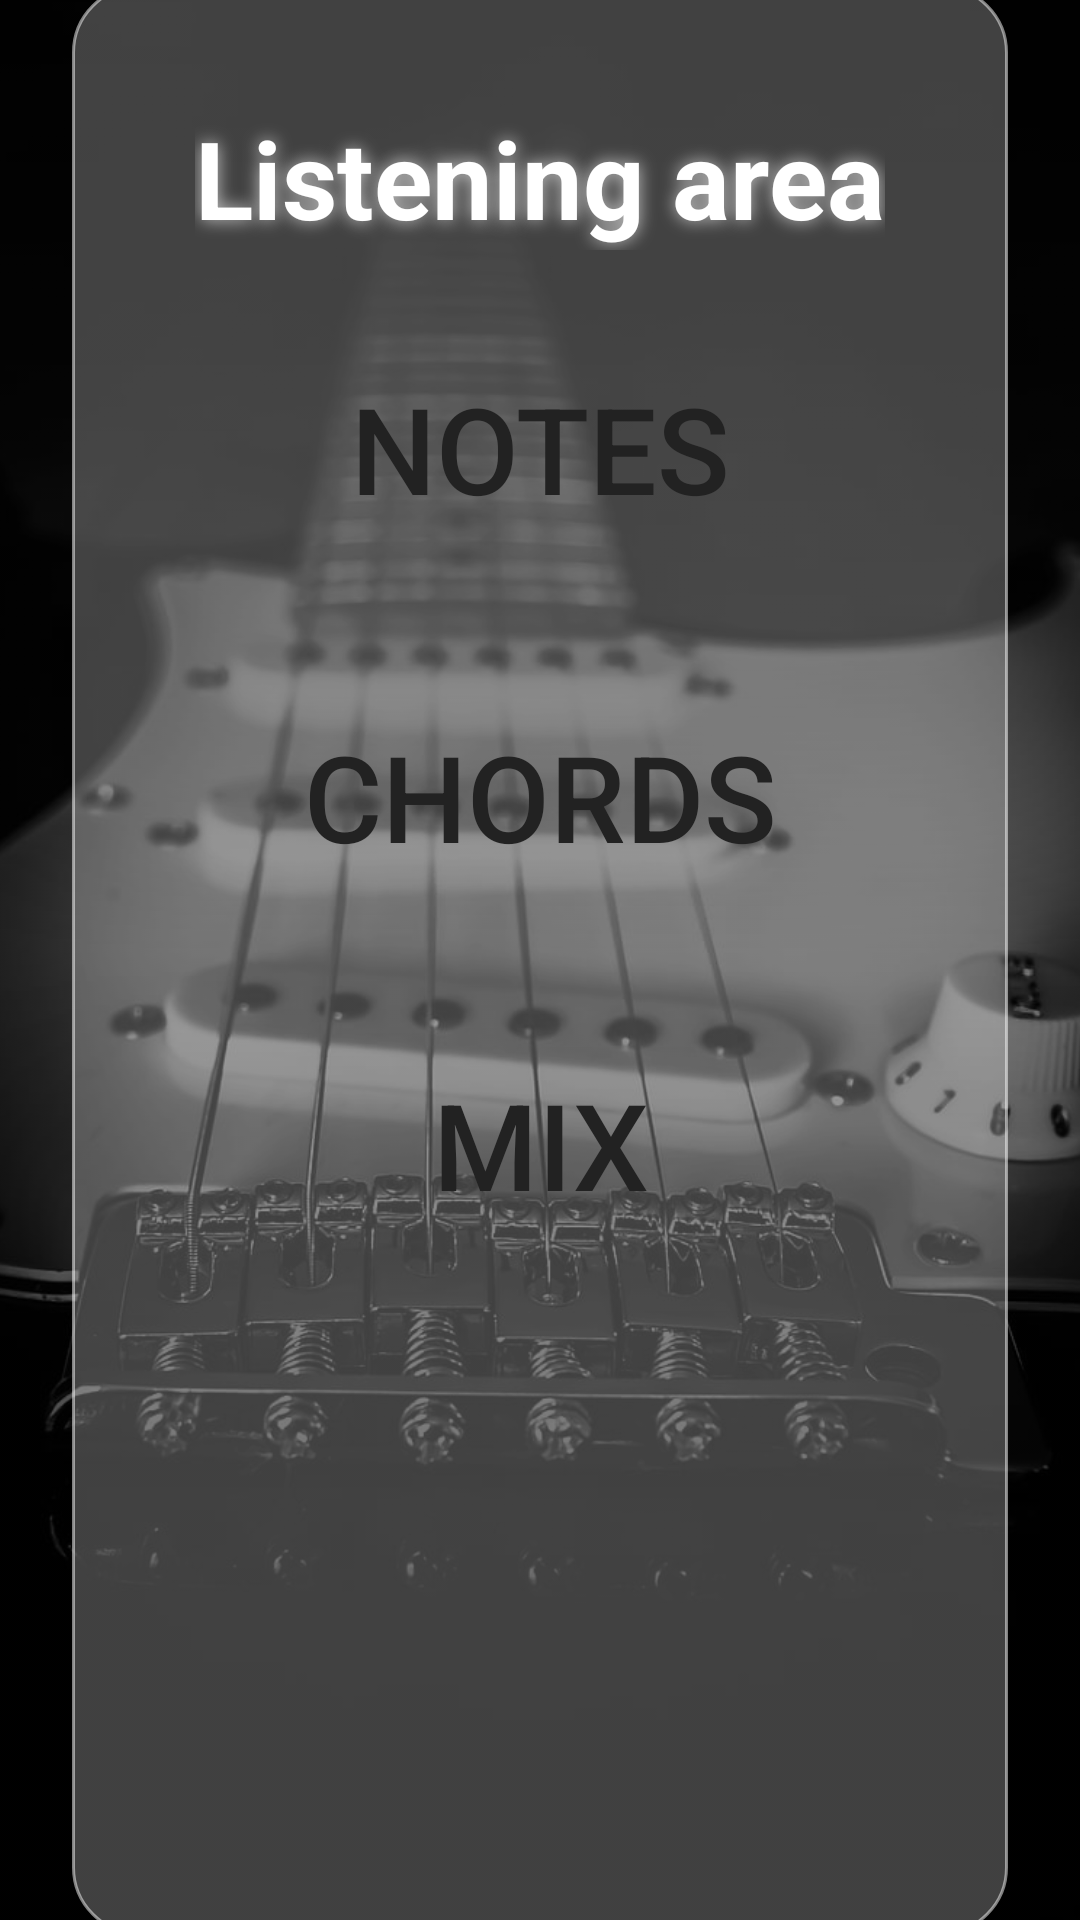

Android layout source for this screen:
<!-- AndroidManifest.xml: application theme Theme.GeffenProject -->
<!-- res/layout/activity_general.xml -->
<?xml version="1.0" encoding="utf-8"?>
<androidx.constraintlayout.widget.ConstraintLayout xmlns:android="http://schemas.android.com/apk/res/android"
    xmlns:app="http://schemas.android.com/apk/res-auto"
    xmlns:tools="http://schemas.android.com/tools"
    android:id="@+id/main"
    android:layout_width="match_parent"
    android:layout_height="match_parent"
    tools:context=".GeneralActivity">

    <FrameLayout xmlns:android="http://schemas.android.com/apk/res/android"
        android:layout_width="match_parent"
        android:layout_height="match_parent"
        android:background="#000000">

        
        <ImageView
            android:id="@+id/bgImage"
            android:layout_width="match_parent"
            android:layout_height="match_parent"
            android:src="@drawable/guitar2"
            android:scaleType="centerCrop"
            android:alpha="0.5" />

        
        <ImageView
            android:layout_width="match_parent"
            android:layout_height="match_parent"
            android:src="@drawable/gradient_overlay"
            android:scaleType="fitXY" />

        
        <LinearLayout
            android:id="@+id/glassCard"
            android:layout_width="match_parent"
            android:layout_height="650dp"
            android:layout_margin="24dp"
            android:orientation="vertical"
            android:gravity="center_horizontal"
            android:background="@drawable/glass_card"
            android:padding="24dp"
            android:layout_gravity="center">


            <TextView
                android:id="@+id/textView"
                android:layout_width="wrap_content"
                android:layout_height="wrap_content"
                android:text="Listening area"
                android:textSize="36sp"
                android:textStyle="bold"
                android:textColor="#FFFFFF"
                android:shadowColor="#B0FFFFFF"
                android:shadowDx="0"
                android:shadowDy="0"
                android:shadowRadius="14"
                android:gravity="center"
                android:layout_margin="16dp"
                />

            <Button
                android:background="@drawable/button_background"
                android:layout_width="match_parent"
                android:layout_height="100dp"
                android:text="Notes"
                android:textSize="40dp"
                android:textColor="#222222"
                android:elevation="8dp"
                android:id="@+id/noteQuest"
                android:layout_marginBottom="16dp"
                >

            </Button>


            <Button
                android:background="@drawable/button_background"
                android:layout_width="match_parent"
                android:layout_height="100dp"
                android:text="Chords"
                android:textColor="#222222"
                android:textSize="40dp"
                android:id="@+id/chordQuest"
                android:layout_marginBottom="16dp"
                >

            </Button>

            <Button
                android:background="@drawable/button_background"
                android:layout_width="match_parent"
                android:layout_height="100dp"
                android:text="Mix"
                android:textColor="#222222"
                android:textSize="40dp"
                android:id="@+id/mix"
                android:layout_marginBottom="16dp"
                >

            </Button>
        </LinearLayout>
    </FrameLayout>

</androidx.constraintlayout.widget.ConstraintLayout>
<!-- resources referenced by this layout -->
<resources>
  <!-- drawable glass_card (drawable) -->
  <?xml version="1.0" encoding="utf-8"?>
  <shape xmlns:android="http://schemas.android.com/apk/res/android">
      <solid android:color="#40FFFFFF"/>
      <corners android:radius="22dp"/>
      <padding android:top="20dp" android:bottom="20dp"
          android:left="20dp" android:right="20dp"/>
      <stroke android:width="1dp" android:color="#80FFFFFF"/>
  </shape>
  <!-- drawable gradient_overlay (drawable) -->
  <?xml version="1.0" encoding="utf-8"?>
  <shape xmlns:android="http://schemas.android.com/apk/res/android">
      <gradient
          android:startColor="#CC000000"
          android:centerColor="#00000000"
          android:endColor="#CC000000"
          android:angle="270"/>
  </shape>
  <!-- drawable guitar2: png bitmap (drawable, 500205 bytes) -->
  <style name="Theme.GeffenProject" parent="Base.Theme.GeffenProject" />
  <style name="Base.Theme.GeffenProject" parent="Theme.Material3.DayNight.NoActionBar">
          
          
      </style>
</resources>
